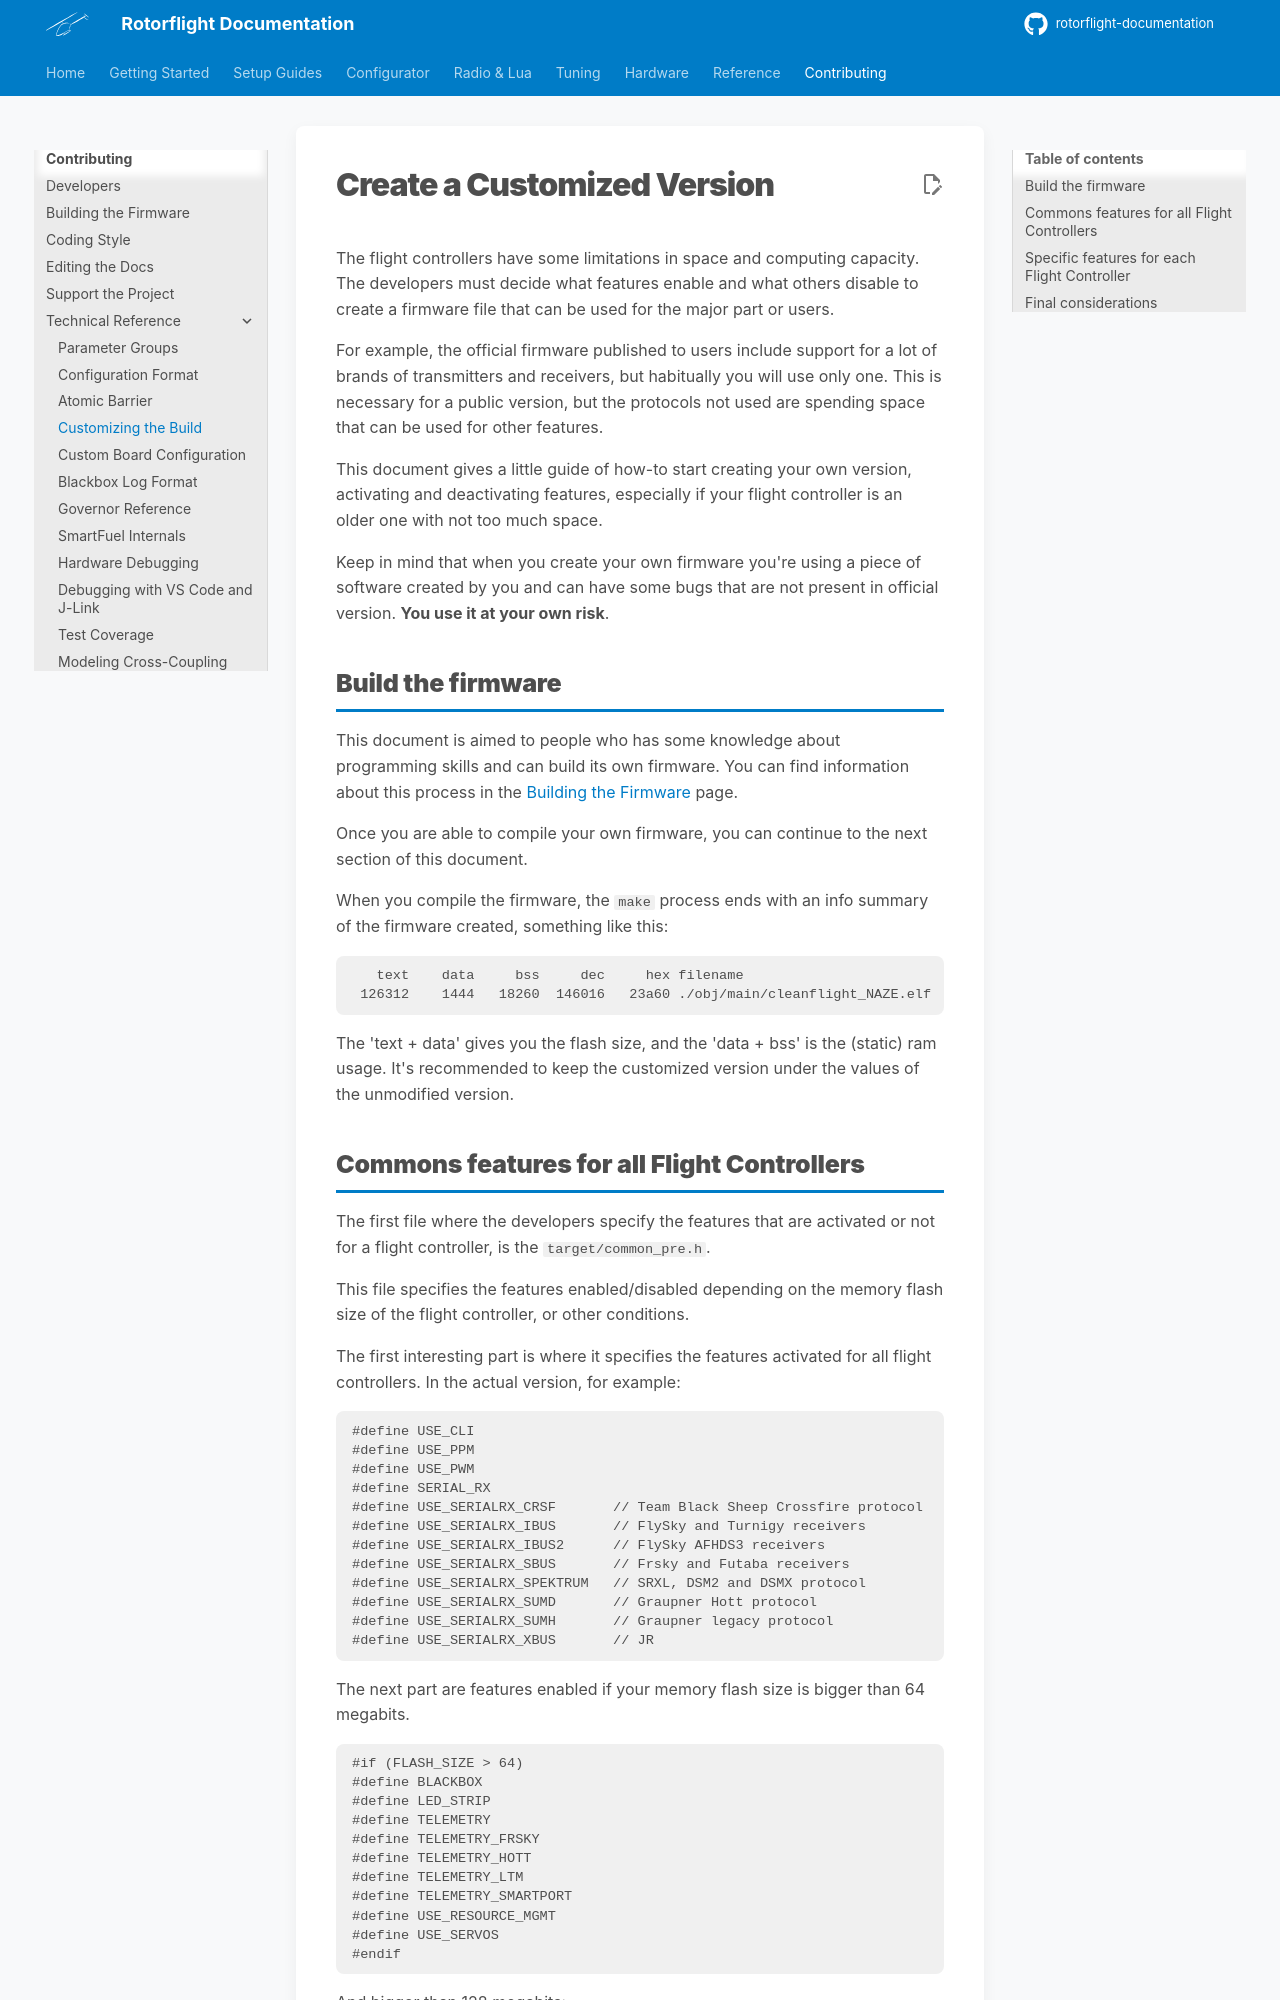

repository: rotorflight/rotorflight-documentation · page: contributing/tech/customizing-the-build/index.html · generator: mkdocs

<!-- Ported from rotorflight-firmware docs/Customized Version.md. -->
# Create a Customized Version

The flight controllers have some limitations in space and computing capacity. The developers must decide what features enable and what others disable to create a firmware file that can be used for the major part or users.

For example, the official firmware published to users include support for a lot of brands of transmitters and receivers, but habitually you will use only one. This is necessary for a public version, but the protocols not used are spending space that can be used for other features.

This document gives a little guide of how-to start creating your own version, activating and deactivating features, especially if your flight controller is an older one with not too much space.

Keep in mind that when you create your own firmware you're using a piece of software created by you and can have some bugs that are not present in official version. **You use it at your own risk**.

## Build the firmware

This document is aimed to people who has some knowledge about programming skills and can build its own firmware. You can find information about this process in the [Building the Firmware](../building-the-firmware.md) page.

Once you are able to compile your own firmware, you can continue to the next section of this document.

When you compile the firmware, the `make` process ends with an info summary of the firmware created, something like this:
```
   text    data     bss     dec     hex filename
 126312    1444   18260  146016   23a60 ./obj/main/cleanflight_NAZE.elf
```

The 'text + data' gives you the flash size, and the 'data + bss' is the (static) ram usage. It's recommended to keep the customized version under the values of the unmodified version.
